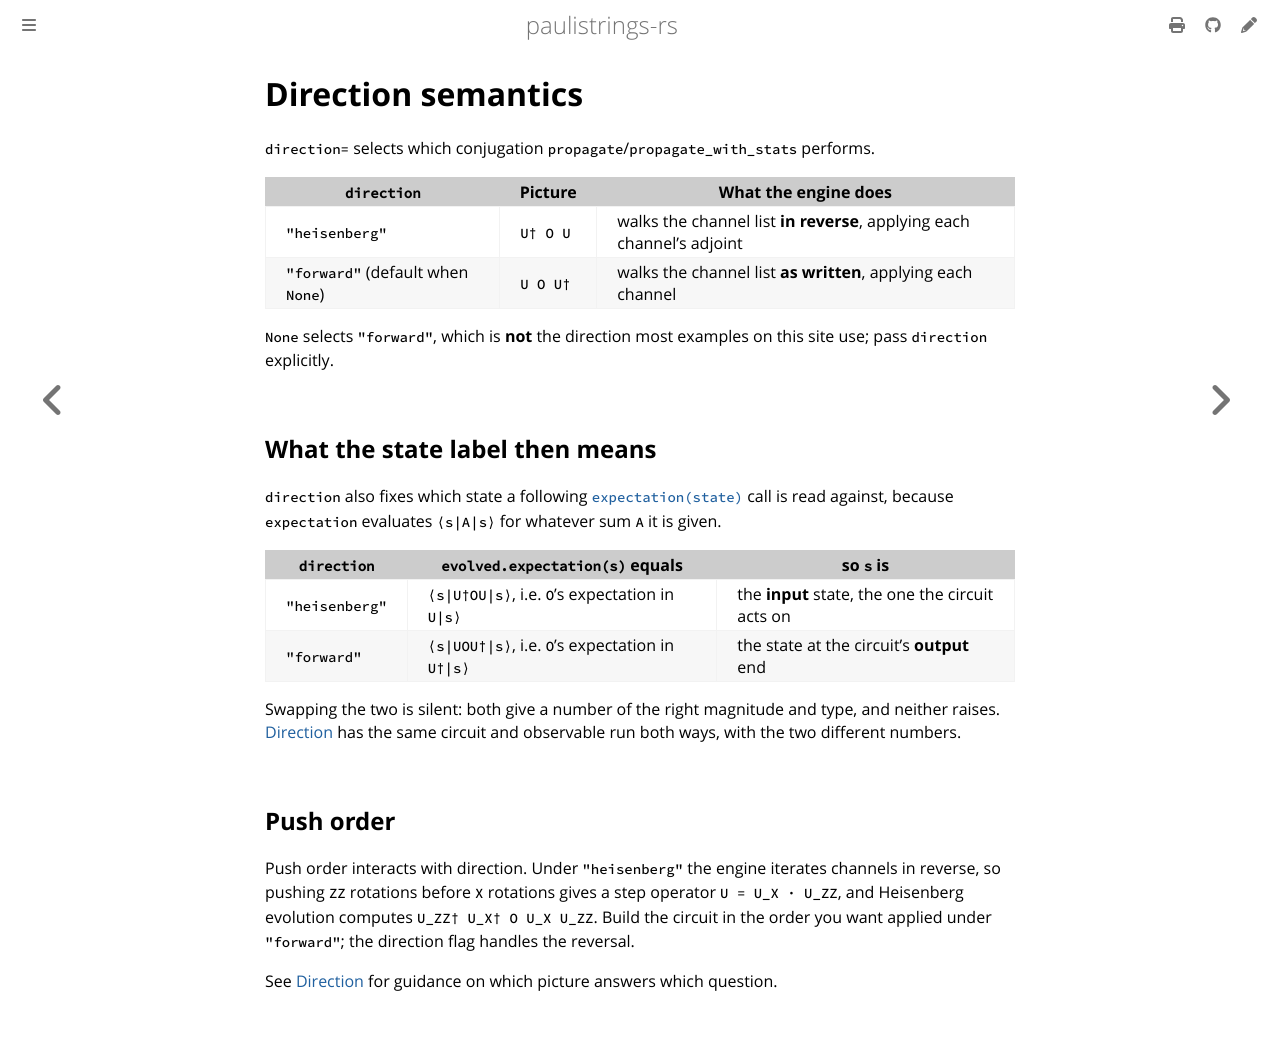

repository: lkdvos/paulistrings-rs · page: library/direction.html · generator: mdbook

# Direction semantics

`direction=` selects which conjugation `propagate`/`propagate_with_stats` performs.

| `direction` | Picture | What the engine does |
|---|---|---|
| `"heisenberg"` | `U† O U` | walks the channel list **in reverse**, applying each channel's adjoint |
| `"forward"` (default when `None`) | `U O U†` | walks the channel list **as written**, applying each channel |

`None` selects `"forward"`, which is **not** the direction most examples on this site use; pass `direction` explicitly.

## What the state label then means

`direction` also fixes which state a following [`expectation(state)`](measurement.md) call is read against, because `expectation` evaluates `⟨s|A|s⟩` for whatever sum `A` it is given.

| `direction` | `evolved.expectation(s)` equals | so `s` is |
|---|---|---|
| `"heisenberg"` | `⟨s\|U†OU\|s⟩`, i.e. `O`'s expectation in `U\|s⟩` | the **input** state, the one the circuit acts on |
| `"forward"` | `⟨s\|UOU†\|s⟩`, i.e. `O`'s expectation in `U†\|s⟩` | the state at the circuit's **output** end |

Swapping the two is silent: both give a number of the right magnitude and type, and neither raises.
[Direction](../manual/propagation/direction.md) has the same circuit and observable run both ways, with the two different numbers.

## Push order

Push order interacts with direction. Under `"heisenberg"` the engine iterates channels in reverse, so pushing `ZZ` rotations before `X` rotations gives a step operator `U = U_X · U_ZZ`, and Heisenberg evolution computes `U_ZZ† U_X† O U_X U_ZZ`.
Build the circuit in the order you want applied under `"forward"`; the direction flag handles the reversal.

See [Direction](../manual/propagation/direction.md) for guidance on which picture answers which question.
